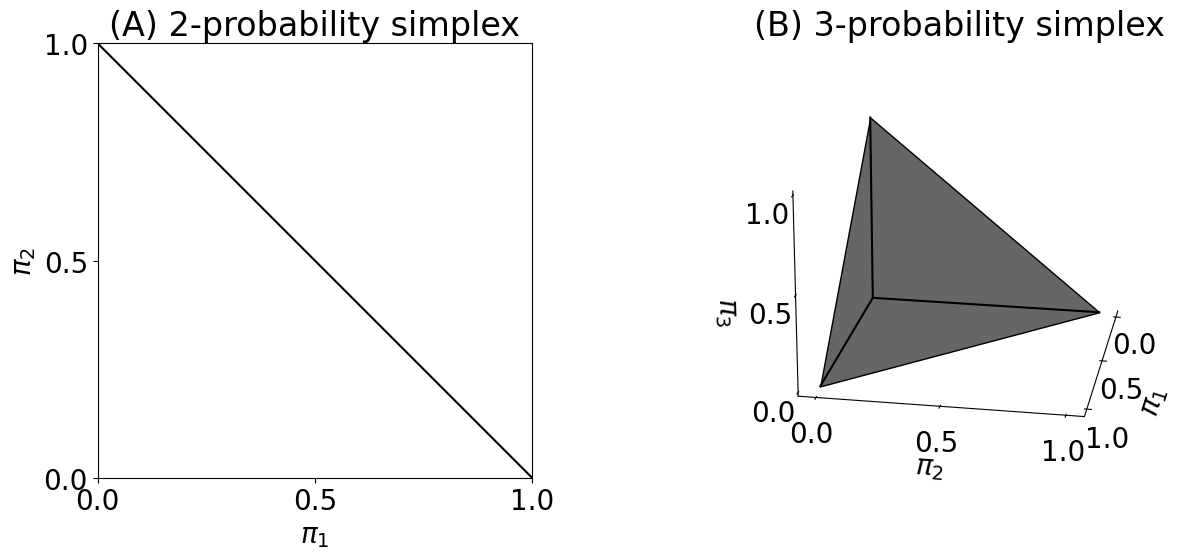

Source code (Python):
mode = "svg"

import matplotlib

font = {'family' : 'Dejavu Sans',
        'weight' : 'normal',
        'size'   : 20}

matplotlib.rc('font', **font)

import matplotlib
from matplotlib import pyplot as plt

from mpl_toolkits.mplot3d import Axes3D
from mpl_toolkits.mplot3d.art3d import Poly3DCollection
import matplotlib.pyplot as plt
import os

fig = plt.figure(figsize=(14, 6))

# 2D plot
ax = fig.add_subplot(1, 2, 1)
x = [1, 0]
y = [0, 1]
ax.plot(x, y, color='black')
ax.set_xticks([0, .5, 1])
ax.set_yticks([0, .5, 1])
ax.set_xlabel("$\pi_1$")
ax.set_ylabel("$\pi_2$")
ax.set_title("(A) 2-probability simplex")

# Ensure the axes limits are [0, 1]
ax.set_xlim(0, 1)
ax.set_ylim(0, 1)

ax.set_aspect("equal")

# 3D plot
ax = fig.add_subplot(1, 2, 2, projection='3d')
x = [1, 0, 0]
y = [0, 1, 0]
z = [0, 0, 1]
verts = [list(zip(x, y, z))]
ax.add_collection3d(Poly3DCollection(verts, alpha=.6, facecolors='black', edgecolors='black'))
ax.view_init(elev=20, azim=10)

# Make axes clearer
ax.set_xticks([0, .5, 1])
ax.set_yticks([0, .5, 1])
ax.set_zticks([0, .5, 1])
ax.set_xlabel("$\pi_1$", labelpad=10)
ax.set_ylabel("$\pi_2$", labelpad=10)
ax.set_zlabel("$\pi_3$", labelpad=10, rotation=0)

# Add axis lines
ax.plot([0, 1], [0, 0], [0, 0], color='black')  # x-axis
ax.plot([0, 0], [0, 1], [0, 0], color='black')  # y-axis
ax.plot([0, 0], [0, 0], [0, 1], color='black')  # z-axis

ax.set_title("(B) 3-probability simplex")

# Remove panes and grid for cleaner look
ax.xaxis.pane.fill = False
ax.yaxis.pane.fill = False
ax.zaxis.pane.fill = False
ax.xaxis.pane.set_edgecolor('w')
ax.yaxis.pane.set_edgecolor('w')
ax.zaxis.pane.set_edgecolor('w')
ax.grid(False)

plt.tight_layout()
plt.show()

os.makedirs("Figures", exist_ok=True)
fname = "simplex"
if mode != "png":
    os.makedirs(f"Figures/{mode:s}", exist_ok=True)
    fig.savefig(f"Figures/{mode:s}/{fname:s}.{mode:s}")

os.makedirs("Figures/png", exist_ok=True)
fig.savefig(f"Figures/png/{fname:s}.png")

